Dataset: classification_dataset (GitHub, HarishRaghav25/Rice-and-Maize-pest-detection). Classes: maize curvularia leaf spot, maize maydis leaf blight, maize sorghum downy mildew, maize turcicum leaf blight, maize healthy, maize aphid, maize fall armyworm, rice bacterial leaf blight, rice brown spot, rice false smut, rice leaf sheath blight, rice healthy, rice leaf folder, rice skipper, rice white stem borer, rice yellow stem borer.

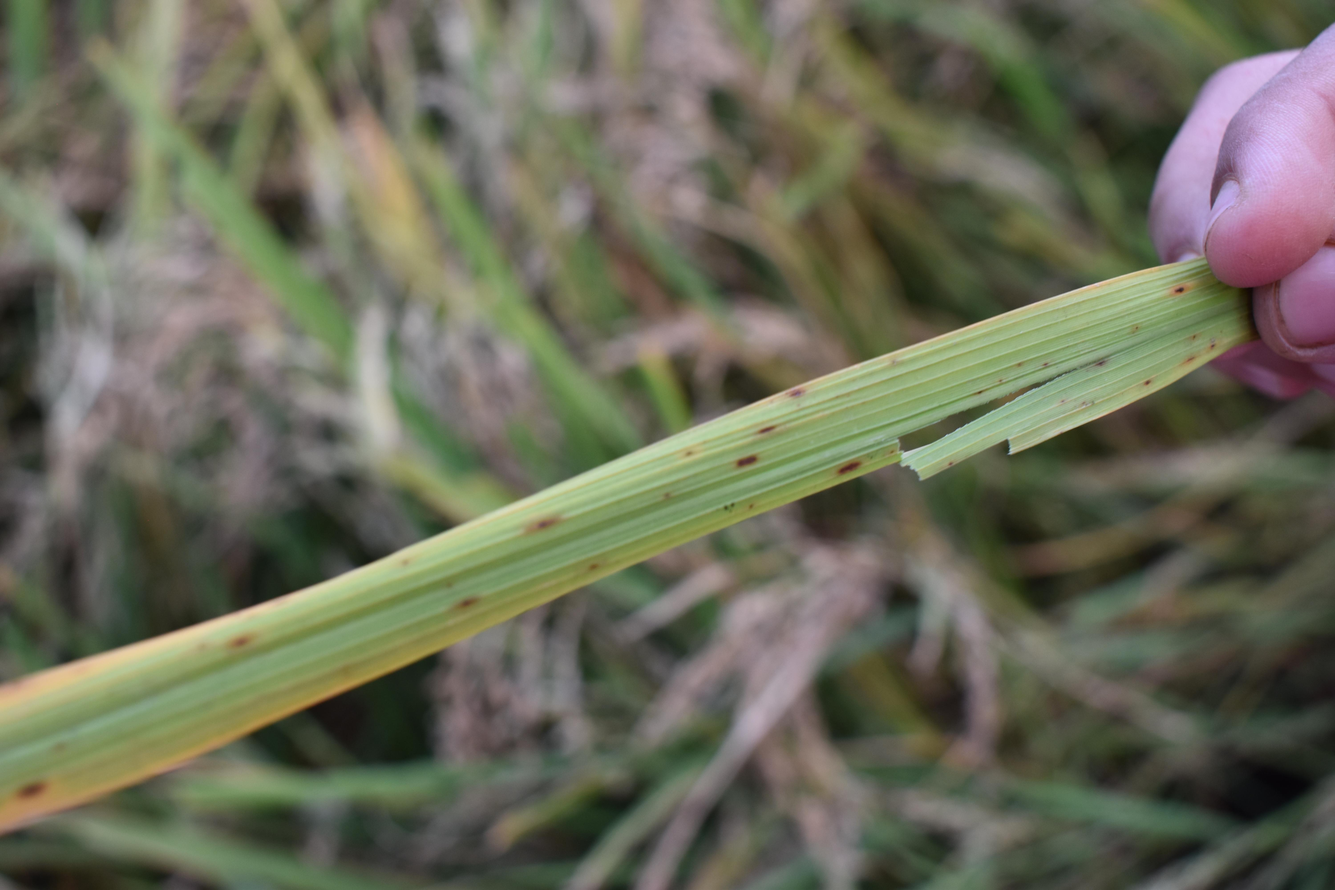
Label: rice brown spot

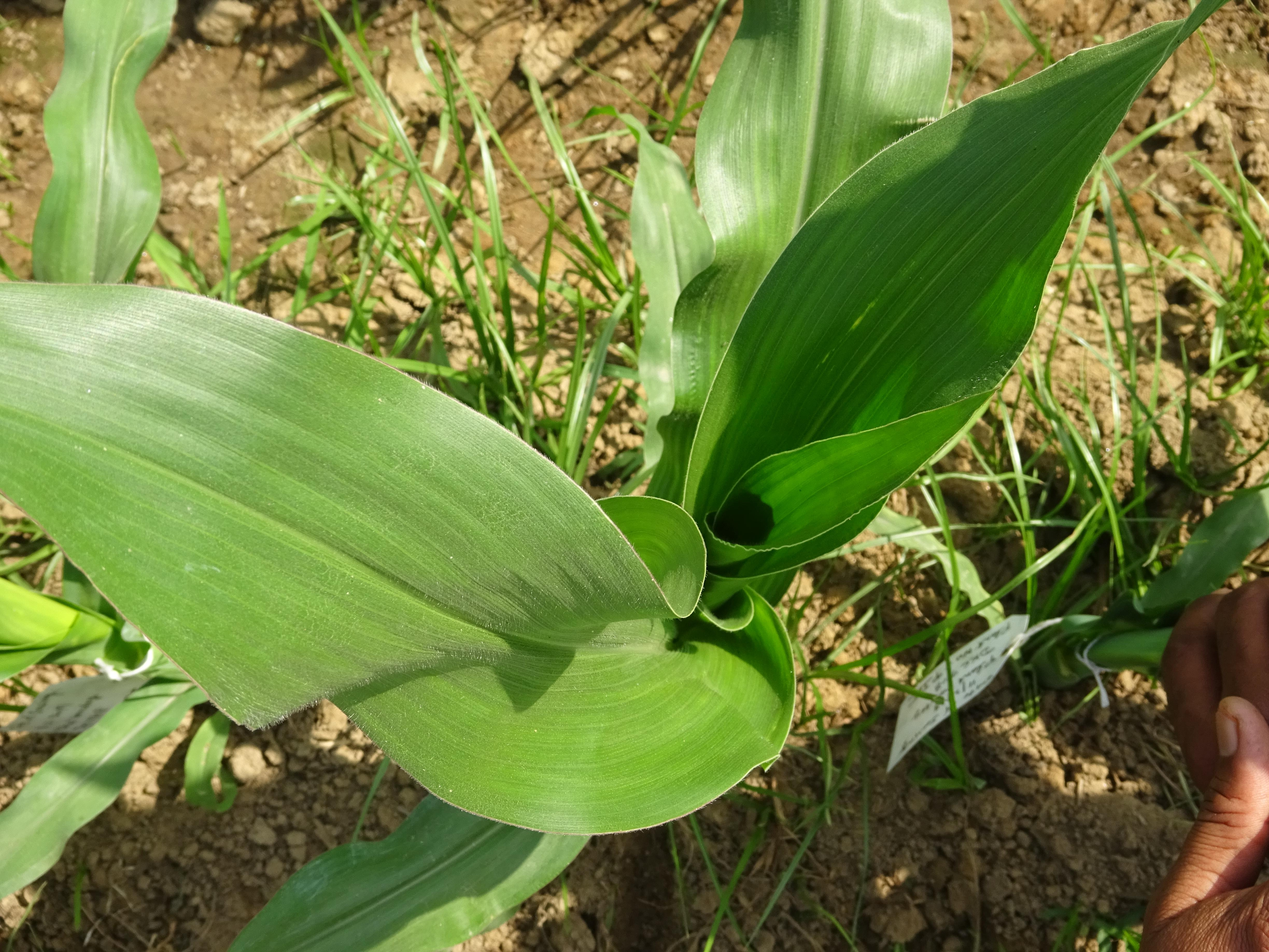
Label: maize healthy

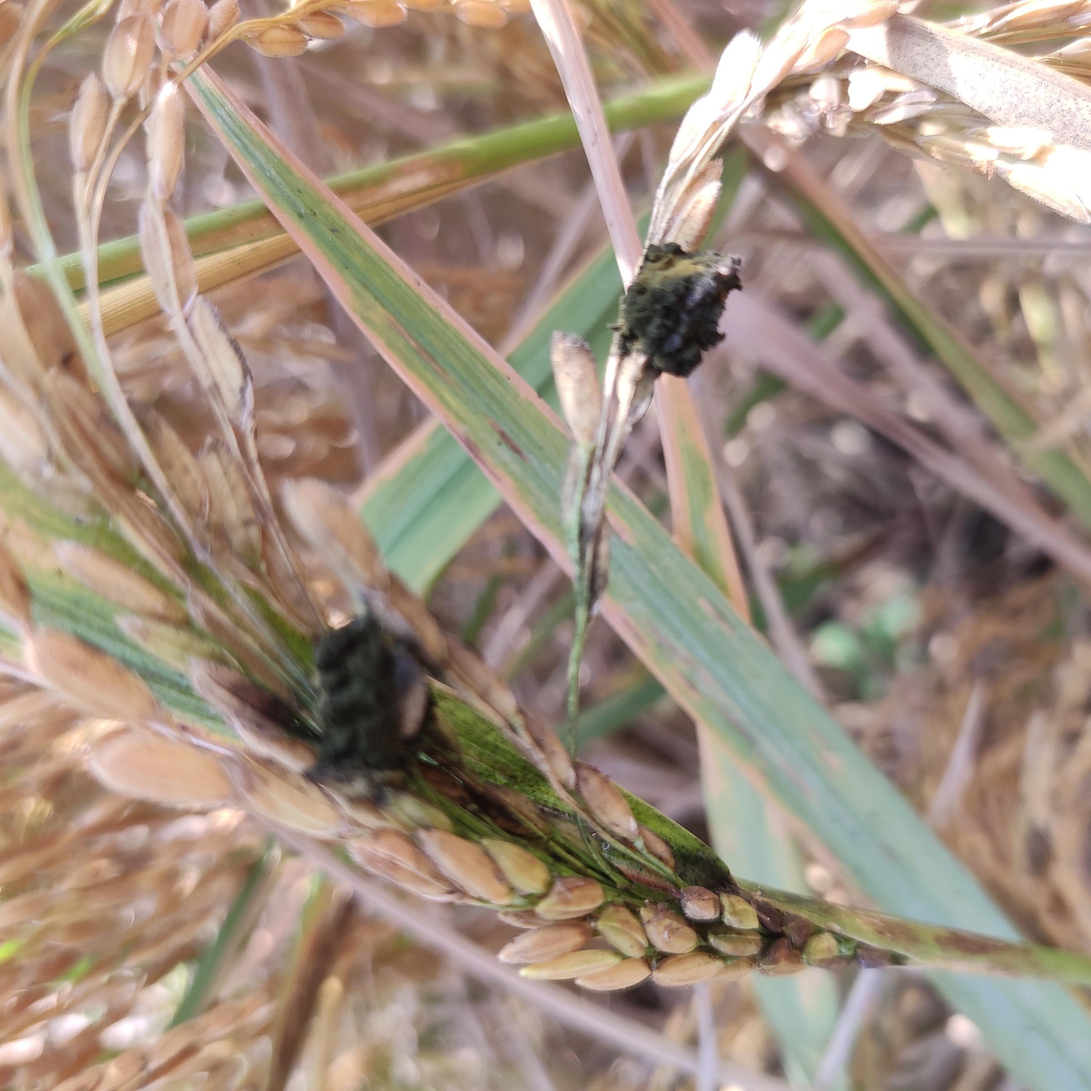
Label: rice false smut

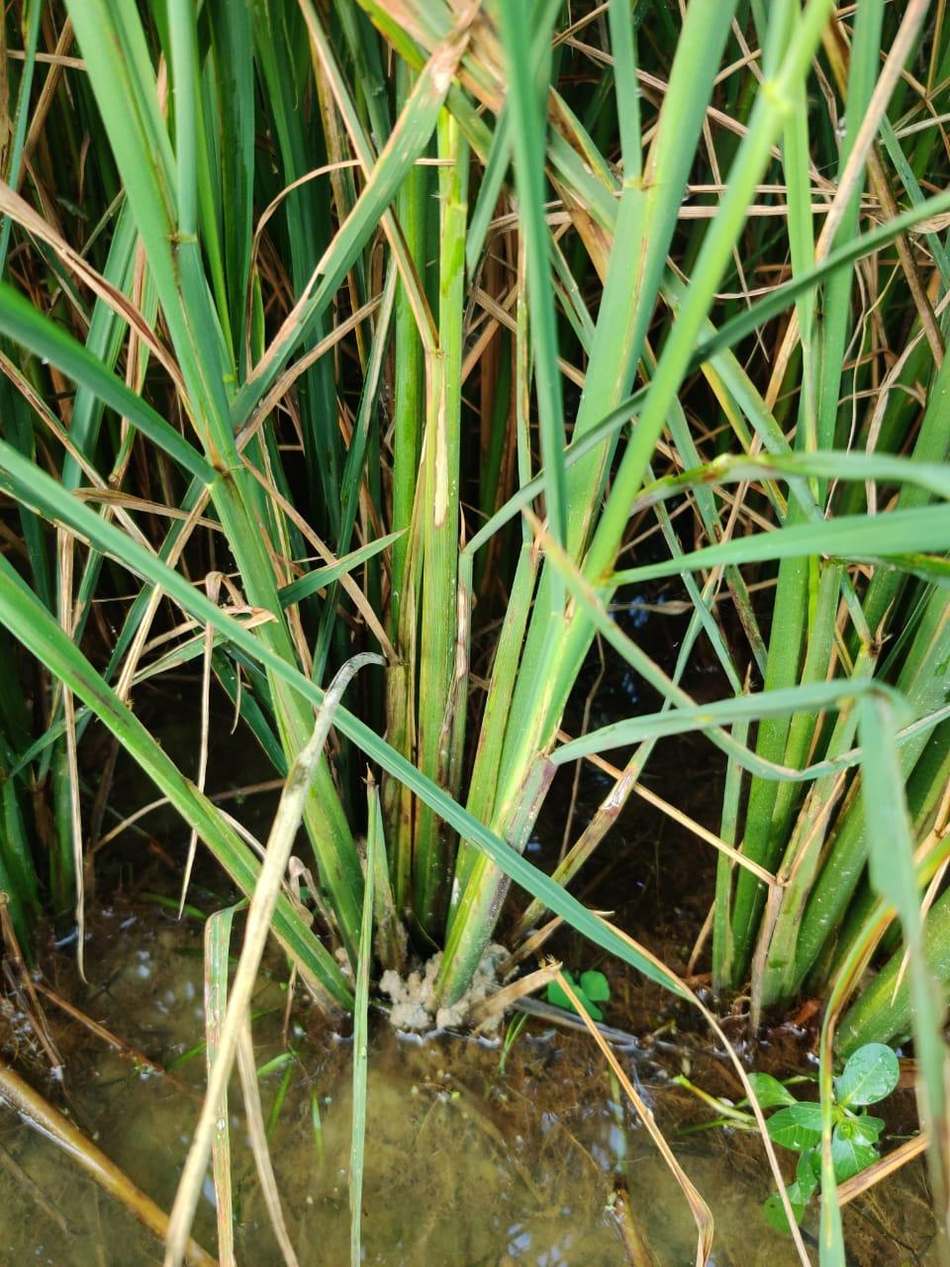
Label: rice leaf sheath blight

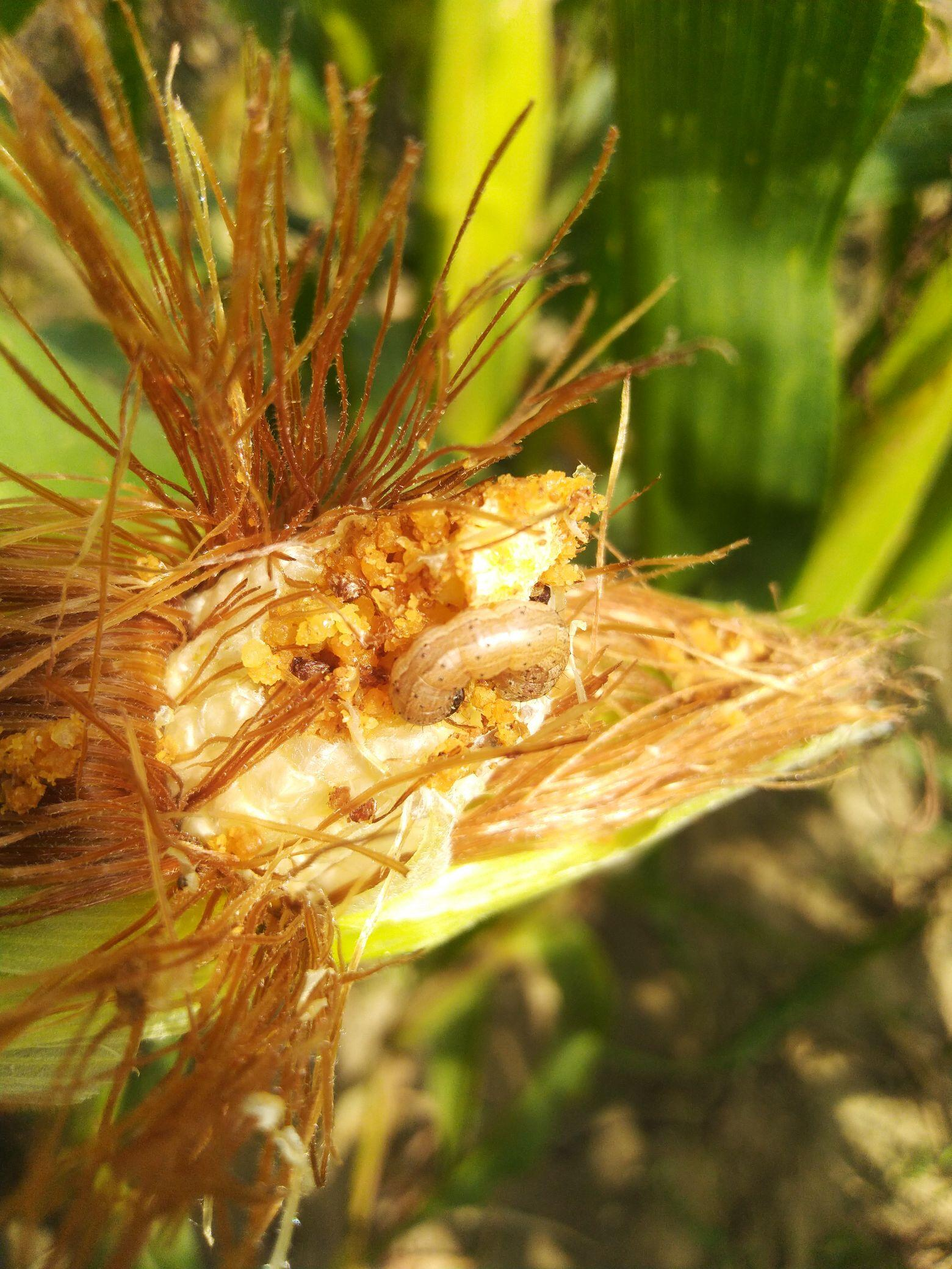
Label: maize fall armyworm

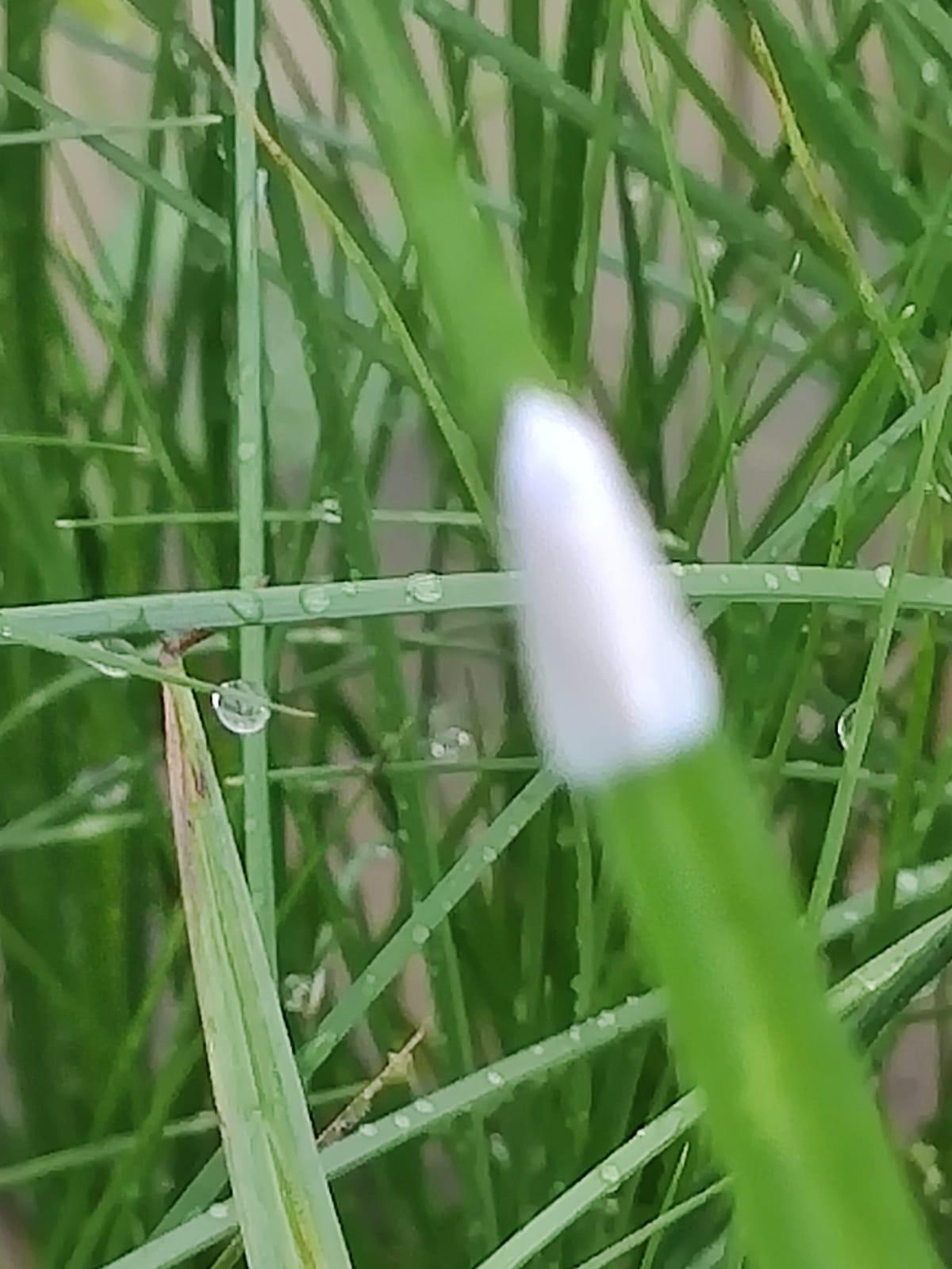
Label: rice white stem borer
